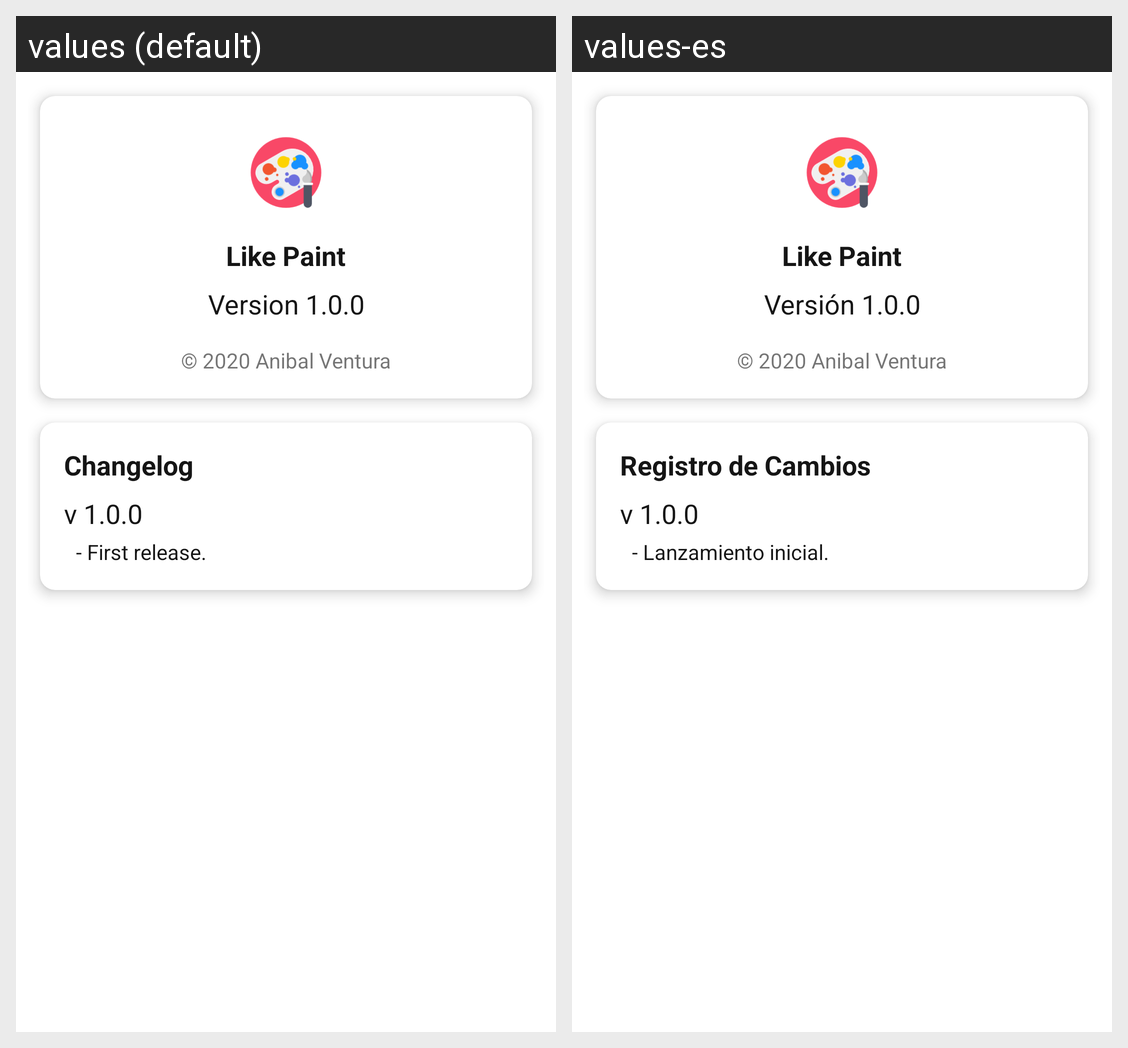

Strings drawn on this Android screen and how each of the app's shown locales translates them:
Android screen res/layout/fragment_about.xml rendered under 2 locales, left to right: values (default), values-es. Device: Nexus 5 (rendered at 1080×1920; each locale shown at half size, 540×960, under a caption strip naming it); theme AppTheme.
Strings drawn on this screen, with the default value and each locale's value (text and hints the layout hard-codes, and strings that could not be matched under every locale, appear in the picture but are not listed):

app_name
  values: Like Paint
  values-es: Like Paint  [not translated; the default value is used]

about_app_version
  values: Version 1.0.0
  values-es: Versión 1.0.0

about_app_copyright
  values: © 2020 Anibal Ventura
  values-es: © 2020 Anibal Ventura  [not translated; the default value is used]

about_changelog_title
  values: Changelog
  values-es: Registro de Cambios

about_changelog_v100_title
  values: v 1.0.0
  values-es: v 1.0.0  [not translated; the default value is used]

about_changelog_v100_content
  values: - First release.
  values-es: - Lanzamiento inicial.
